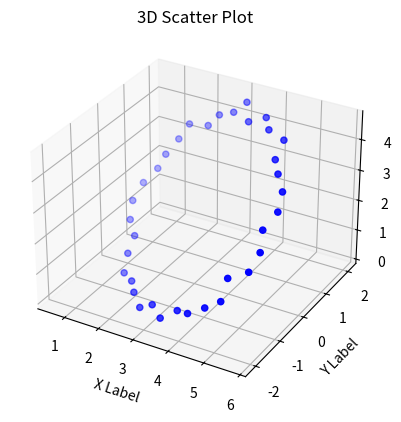

Reproduce this figure in Python.
import math
import matplotlib.pyplot as plt
import numpy as np
import random
import scipy

DEFAULT_POINTS_AMOUNT: int = 35
RANDOM_DATA_INTERVAL: dict[str, float] = {"start": -10.0, "stop": 10.0}
DEFAULT_Y: float = 0.0

DEFAULT_X_Z_DISTANCE_RANGE: dict[str, float] = {"start": 2.5, "stop": 3.0}
DEFAULT_Y_DISTANCE_RANGE: dict[str, float] = {"start": -0.1, "stop": 0.1}

DEFAULT_THETA_RANGE: dict[str, float] = {"start": 0, "stop": 2 * math.pi}


class RandomDataPointsGenerator:
    points_amount: int = None
    angle: float = None
    _points: np.ndarray = None
    _starting_x: np.array = None
    _starting_y: np.array = None
    _starting_z: np.array = None
    _points_origin: np.array = None
    _points_generated: bool = False

    def __init__(self, points_amount=DEFAULT_POINTS_AMOUNT) -> None:
        self.points_amount = points_amount
        # here we can assume that the points are ordered in the way they were captured
        self._points = np.empty(points_amount, dtype=np.ndarray)
        self.angle = 2 * float(math.pi) / float(self.points_amount)

    @property
    def points(self) -> np.ndarray[np.array]:
        """
        Randomly generated points from a points amounts.
        Returns:
            np.ndarray: Multidimensional array of 3D points that mimics the outline of a textile shape
        """
        if not self._points_generated:
            self._generate()
            self._random_transformation()
            self._points_generated = True
        return self._points

    @property
    def points_origin(self) -> np.array:
        """
        Returns the origin from which the points were created.
        Returns:
            np.array: The origin of the points.
        """
        if self._points_origin is None:
            self._points_origin = np.array(
                [self.starting_x, self.starting_y, self.starting_z]
            )
        return self._points_origin

    @property
    def starting_x(self) -> float:
        """
        Sets the x origin from where the points will be generated
        Returns:
            float: x position of the point origin
        """
        if self._starting_x is None:
            self._starting_x = random.uniform(
                RANDOM_DATA_INTERVAL["start"], RANDOM_DATA_INTERVAL["stop"]
            )

        return self._starting_x

    @property
    def starting_y(self) -> float:
        """
        Sets the y origin from where the points will be generated
        Returns:
            float: y position of the point origin
        """
        if self._starting_y is None:
            self._starting_y = DEFAULT_Y

        return self._starting_y

    @property
    def starting_z(self) -> float:
        """
        Sets the z origin from where the points will be generated
        Returns:
            float: z position of the point origin
        """
        if self._starting_z is None:
            self._starting_z = random.uniform(
                RANDOM_DATA_INTERVAL["start"], RANDOM_DATA_INTERVAL["stop"]
            )

        return self._starting_z

    def _generate(self) -> None:
        """
        Generates random 3D points to mimic the capturing of a 2D shape in a 3D environment.
        The way they are dispersed will depend on the amounts of points that need to be generated.
        """
        for index in range(self.points_amount):
            self._points[index] = self._point_from_origin(index)

    def _point_from_origin(self, index: int) -> np.array:
        """
        Creates a point from the origin depending on the index, points amount and the angle.
        Args:
            index: Current index from which to create the point to.

        Returns:
            np.array: A point computed from the angle, index and points amount.
        """
        distance = random.uniform(
            DEFAULT_X_Z_DISTANCE_RANGE["start"], DEFAULT_X_Z_DISTANCE_RANGE["stop"]
        )
        y_distance = random.uniform(
            DEFAULT_Y_DISTANCE_RANGE["start"], DEFAULT_Y_DISTANCE_RANGE["stop"]
        )
        x = self.starting_x + distance * np.cos(float(index) * self.angle)
        z = self.starting_z + distance * np.sin(float(index) * self.angle)
        y = self.starting_y + y_distance
        return np.array([x, y, z], dtype=float)

    def _random_transformation(self) -> None:
        """
        Rotate all points around the current point origin in a random manner.
        """
        theta = random.uniform(
            DEFAULT_THETA_RANGE["start"], DEFAULT_THETA_RANGE["stop"]
        )
        for index, point in enumerate(self._points):
            self._points[index] = self._rotate_point(point, self.points_origin, theta)

    @staticmethod
    def _rotate_point(target_point: np.array, axis: np.array, theta: float) -> np.array:
        """
        Rotates a target point around an axis given a radian(theta).
        Algorithms taken here: https://stackoverflow.com/questions/6802577/rotation-of-3d-vector
        Args:
            target_point: The point to be rotated.
            axis: The axis from which the point will be rotated.
            theta: The angle at which the point will be rotated.

        Returns:
            np.array: The rotated point.
        """
        rotation_matrix = scipy.linalg.expm(
            np.cross(np.eye(3), axis / scipy.linalg.norm(axis) * theta)
        )
        rotate_point = np.dot(rotation_matrix, target_point)
        return rotate_point

    def plot(self) -> None:
        """
        Plots the points in a 3D environment
        """
        x, y, z = zip(*self.points)
        figure = plt.figure()
        axe = figure.add_subplot(111, projection="3d")
        axe.scatter(x, y, z, c="b", marker="o")
        axe.set_xlabel("X Label")
        axe.set_ylabel("Y Label")
        axe.set_zlabel("Z Label")
        axe.set_title("3D Scatter Plot")
        plt.show()


if __name__ == "__main__":
    random_points_generator = RandomDataPointsGenerator()
    random_points_generator.plot()
